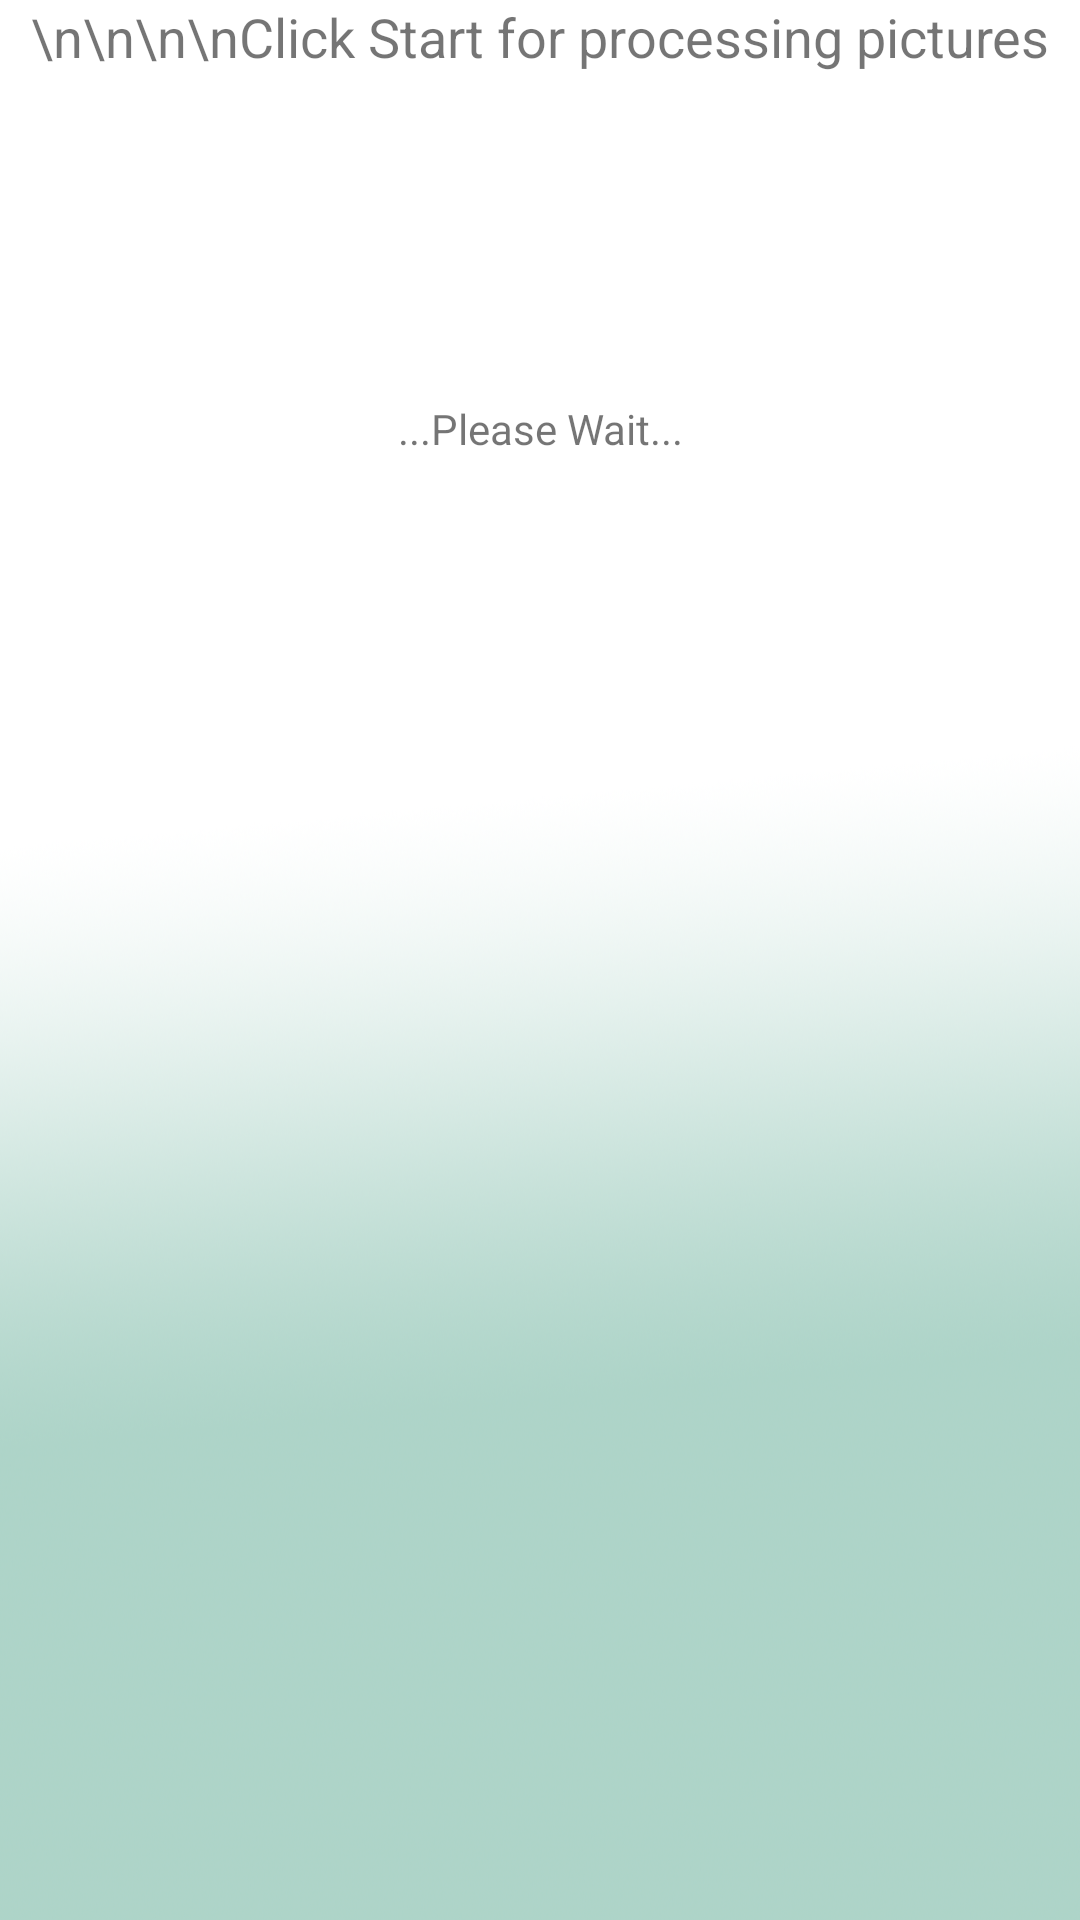

Layout XML and referenced resources for this Android screen:
<!-- AndroidManifest.xml: application theme AppTheme -->
<!-- res/layout/activity_process.xml -->
<?xml version="1.0" encoding="utf-8"?>
<android.support.constraint.ConstraintLayout
    xmlns:android="http://schemas.android.com/apk/res/android" android:layout_width="match_parent"
    android:layout_height="match_parent"
    xmlns:tools="http://schemas.android.com/tools"
    android:background="@drawable/bg2"
    tools:context=".ProcessActivity">



    <LinearLayout
        android:id="@+id/linearLayout"
        android:layout_width="match_parent"
        android:layout_height="match_parent"
        android:orientation="vertical">

        <TextView
            android:id="@+id/textView7"
            android:layout_width="wrap_content"
            android:layout_height="wrap_content"
            android:visibility="gone"
            android:text="TextView" />
















        <TextView
            android:id="@+id/textView2"
            android:layout_width="match_parent"
            android:layout_height="wrap_content"
            android:gravity="center"
            android:text="\n\n\n\nClick Start for processing pictures"
            android:textSize="18sp" />
        <Button
            android:id="@+id/galleryBtn"
            android:layout_width="150dp"
            android:layout_height="50dp"
            android:background="@drawable/round_primary"
            android:textAllCaps="false"
            android:textColor="@color/white"
            android:textSize="22dp"
            android:layout_marginTop="20dp"
            android:layout_gravity="center"
            android:drawableRight="@drawable/ic_click"
            android:paddingRight="25dp"
            android:paddingLeft="15dp"
            android:text="Start" />



        








        <LinearLayout
            android:layout_width="match_parent"
            android:layout_height="wrap_content"
            android:gravity="center"
            android:orientation="horizontal">

            <Button
                android:id="@+id/Back"
                android:layout_width="150dp"
                android:layout_height="50dp"
                android:layout_gravity="center"
                android:layout_margin="20dp"
                android:background="@drawable/round_primary"
                android:drawableLeft="@drawable/ic_previous"
                android:paddingLeft="10dp"
                android:visibility="gone"
                android:paddingRight="25dp"

                android:text="Back"
                android:textAllCaps="false"

                android:textColor="@color/white"
                android:textSize="22dp" />

            <Button
                android:id="@+id/Next"
                android:visibility="gone"
                android:layout_width="150dp"
                android:layout_height="50dp"
                android:layout_gravity="center"

                android:background="@drawable/round_primary"
                android:drawableRight="@drawable/ic_next"
                android:paddingLeft="10dp"
                android:paddingRight="25dp"
                android:text="Next"
                android:textAllCaps="false"
                android:textColor="@color/white"
                android:textSize="22dp" />
        </LinearLayout>

        <ImageView
            android:id="@+id/imageView"
            android:layout_width="match_parent"
            android:layout_height="wrap_content"
            android:layout_marginTop="10dp"
            android:contentDescription="selected pic"></ImageView>

        <ImageView
            android:id="@+id/getImage"
            android:layout_width="match_parent"
            android:layout_height="wrap_content"
            android:layout_marginTop="10dp"></ImageView>

        <ScrollView
            android:layout_width="match_parent"
            android:layout_height="match_parent">

            <LinearLayout
                android:layout_width="match_parent"
                android:layout_height="wrap_content"
                android:orientation="vertical">

                <TextView
                    android:id="@+id/textView"
                    android:layout_width="wrap_content"
                    android:layout_height="wrap_content"
                    android:text=""></TextView>











                <TextView
                    android:id="@+id/txtList"
                    android:layout_width="match_parent"
                    android:layout_height="wrap_content"
                    android:gravity="center"
                    android:text="...Please Wait..."
                    android:textSize="14sp" />


            </LinearLayout>
        </ScrollView>

    </LinearLayout>
</android.support.constraint.ConstraintLayout>
<!-- resources referenced by this layout -->
<resources>
  <color name="white">#ffffff</color>
  <!-- drawable bg2: png bitmap (drawable-xxhdpi, 527322 bytes) -->
  <!-- drawable ic_click: vector/xml drawable (drawable, 2094 chars, omitted) -->
  <!-- drawable ic_next (drawable) -->
  <vector android:height="20dp" android:viewportHeight="55.752"
      android:viewportWidth="55.752" android:width="20dp" xmlns:android="http://schemas.android.com/apk/res/android">
      <path android:fillColor="#FFFFFF" android:pathData="M43.006,23.916c-0.28,-0.282 -0.59,-0.52 -0.912,-0.727L20.485,1.581c-2.109,-2.107 -5.527,-2.108 -7.637,0.001c-2.109,2.108 -2.109,5.527 0,7.637l18.611,18.609L12.754,46.535c-2.11,2.107 -2.11,5.527 0,7.637c1.055,1.053 2.436,1.58 3.817,1.58s2.765,-0.527 3.817,-1.582l21.706,-21.703c0.322,-0.207 0.631,-0.444 0.912,-0.727c1.08,-1.08 1.598,-2.498 1.574,-3.912C44.605,26.413 44.086,24.993 43.006,23.916z"/>
  </vector>
  <!-- drawable ic_previous (drawable) -->
  <vector android:height="20dp" android:viewportHeight="55.753"
      android:viewportWidth="55.753" android:width="20dp" xmlns:android="http://schemas.android.com/apk/res/android">
      <path android:fillColor="#FFFFFF" android:pathData="M12.745,23.915c0.283,-0.282 0.59,-0.52 0.913,-0.727L35.266,1.581c2.108,-2.107 5.528,-2.108 7.637,0.001c2.109,2.108 2.109,5.527 0,7.637L24.294,27.828l18.705,18.706c2.109,2.108 2.109,5.526 0,7.637c-1.055,1.056 -2.438,1.582 -3.818,1.582s-2.764,-0.526 -3.818,-1.582L13.658,32.464c-0.323,-0.207 -0.632,-0.445 -0.913,-0.727c-1.078,-1.078 -1.598,-2.498 -1.572,-3.911C11.147,26.413 11.667,24.994 12.745,23.915z"/>
  </vector>
  <style name="AppTheme" parent="Theme.AppCompat.Light.DarkActionBar">
          
          <item name="colorPrimary">@color/colorPrimary</item>
          <item name="colorPrimaryDark">@color/colorPrimaryDark</item>
          <item name="colorAccent">@color/colorAccent</item>
      </style>
  <color name="colorPrimary">#5e9b88</color>
  <color name="colorPrimaryDark">#3700B3</color>
  <color name="colorAccent">#03DAC5</color>
</resources>
